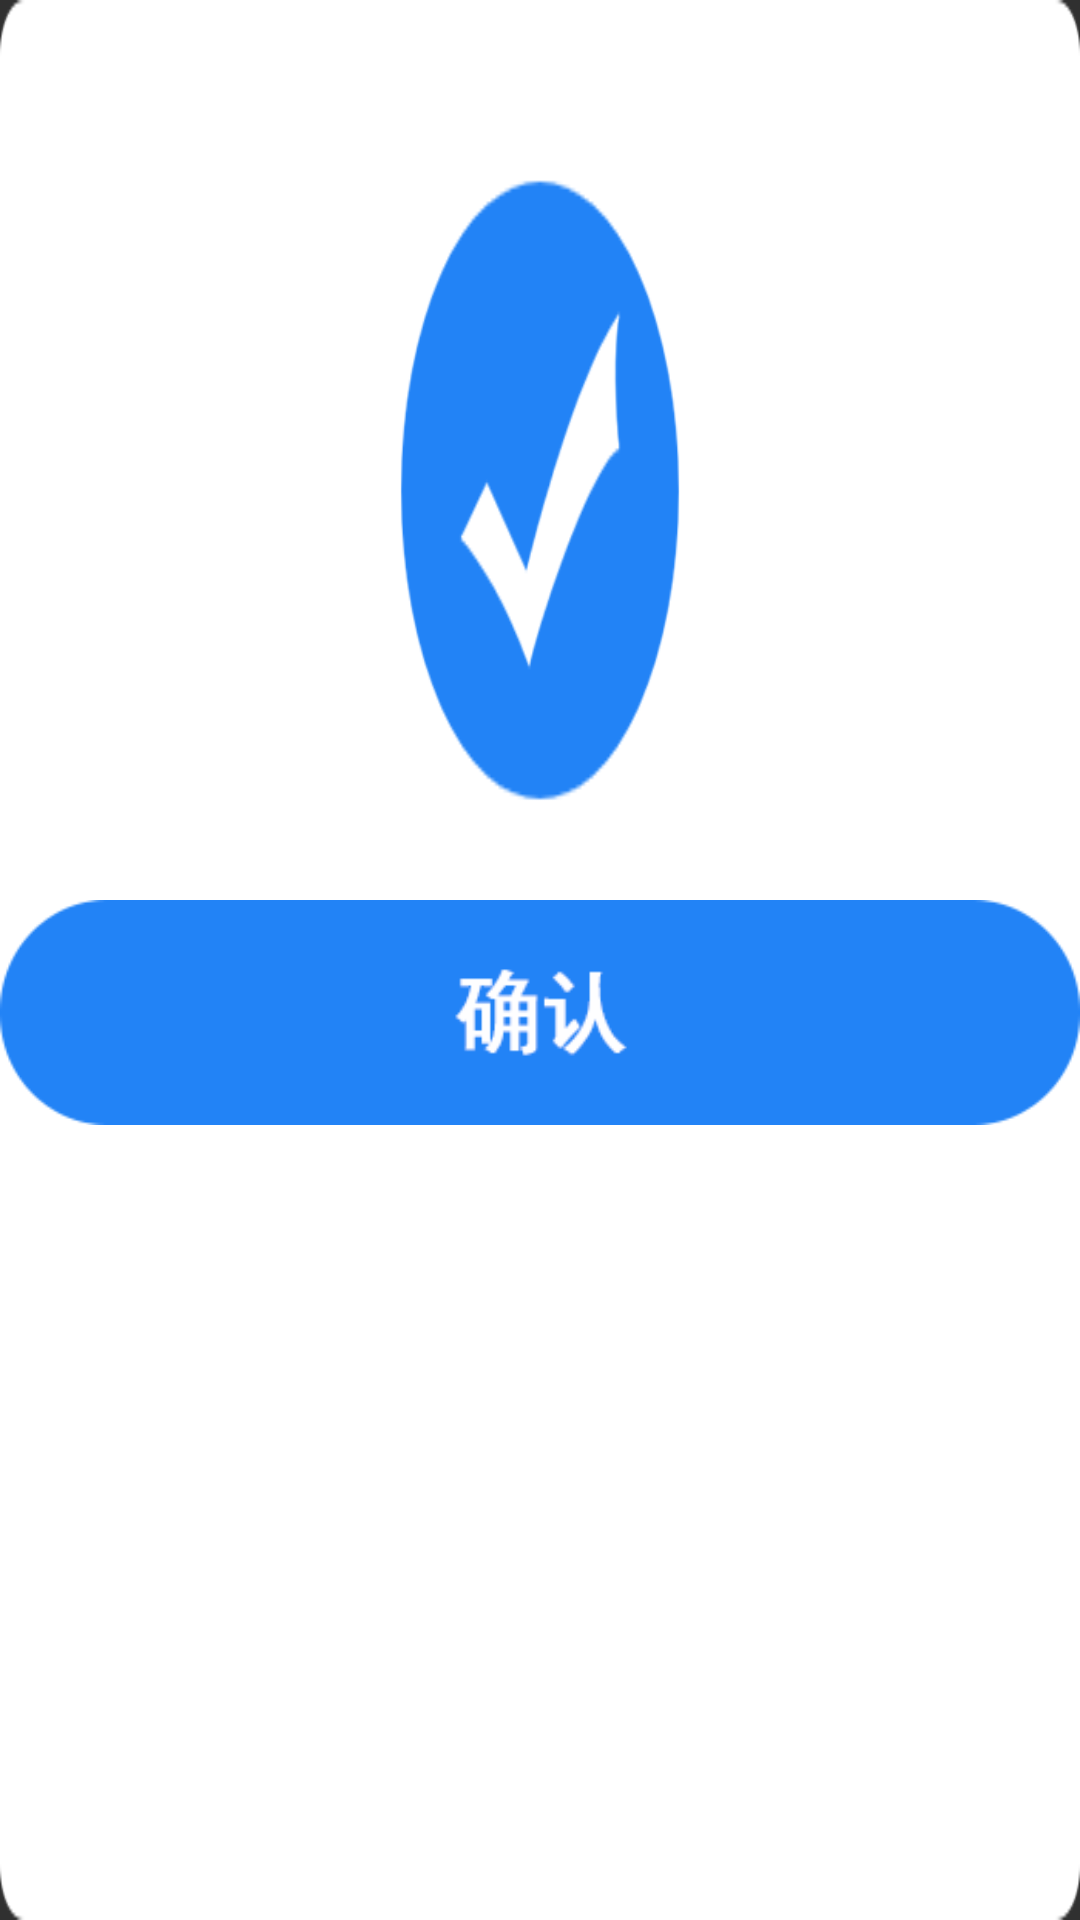

Produce the Android XML layout that renders to this screen, including the resource entries it uses.
<!-- AndroidManifest.xml: application theme Theme.AppCompat.NoActionBar -->
<!-- res/layout/dialog_successfulopening.xml -->
<?xml version="1.0" encoding="utf-8"?>
<RelativeLayout
    xmlns:android="http://schemas.android.com/apk/res/android"
    android:layout_width="wrap_content"
    android:layout_height="wrap_content"
    android:background="@mipmap/successful">
    <Button
        android:id="@+id/diialog_selectphone_text"
        android:layout_width="wrap_content"
        android:layout_height="wrap_content"
        android:layout_marginTop="300dp"
        android:layout_centerHorizontal="true"
        android:focusable="true"
        android:background="@drawable/but_opening_selector"
        />
</RelativeLayout>
<!-- resources referenced by this layout -->
<resources>
  <!-- drawable but_opening_selector (drawable) -->
  <?xml version="1.0" encoding="utf-8"?>
  <selector xmlns:android="http://schemas.android.com/apk/res/android">
      <item android:state_pressed="false" android:drawable="@mipmap/confirm_default"></item>
      <item android:state_pressed="true" android:drawable="@mipmap/confirm_click"></item>
  </selector>
  <!-- mipmap successful: png bitmap (mipmap-tvdpi, 14073 bytes) -->
</resources>
